Run: headless pygame with SDL's dummy video driver; simulated clock (each Clock.tick advances the game by its frame time, no real sleeping); random seed 0; keys injected as events and as key.get_pressed() state; no mouse input.
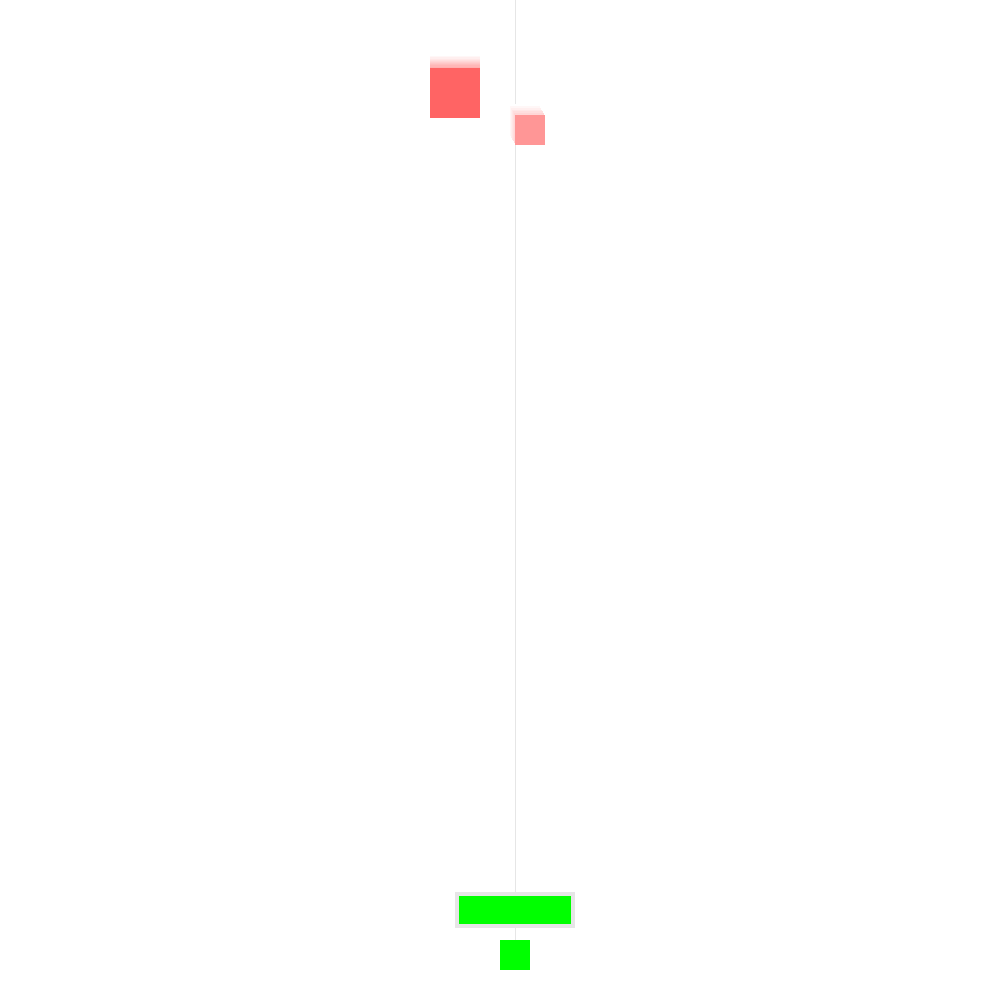
Frame 1 of 4 · flips 1–60 · no input
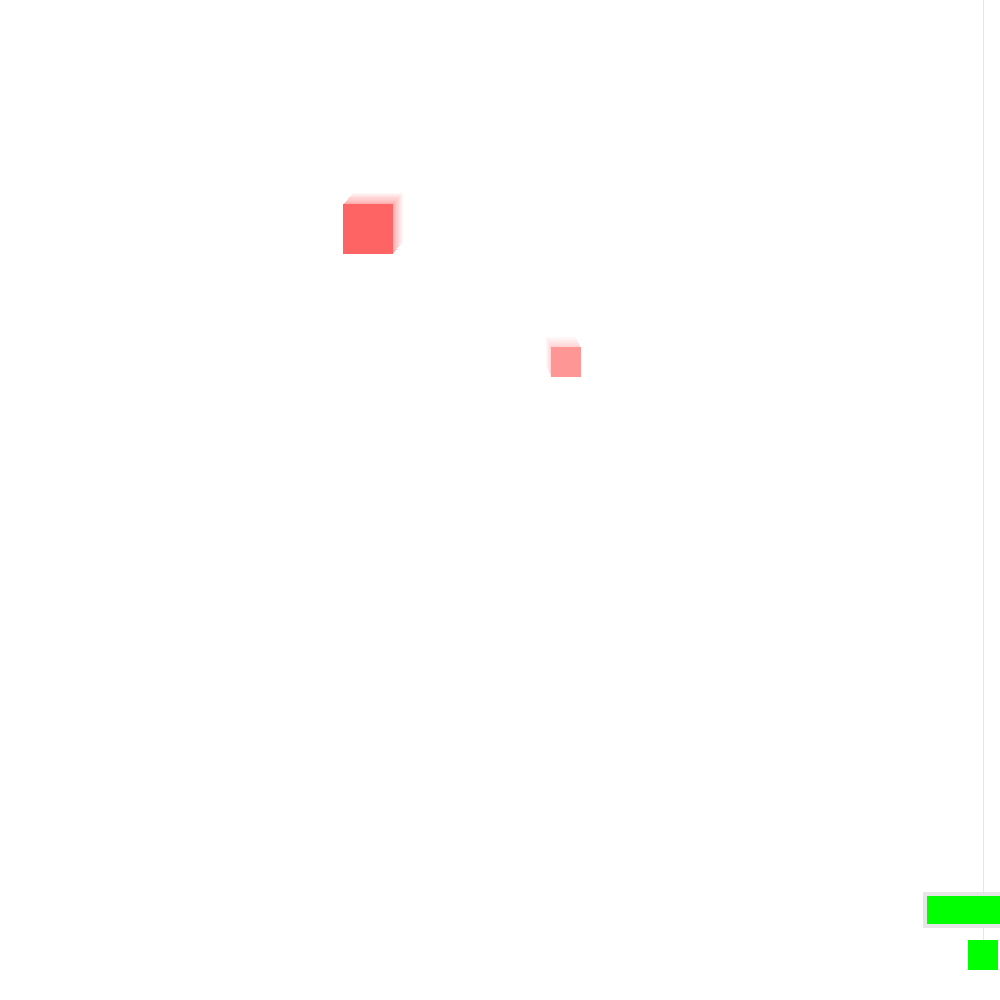
Frame 2 of 4 · flips 61–180 · tapped SPACE, RETURN · held RIGHT (→), D
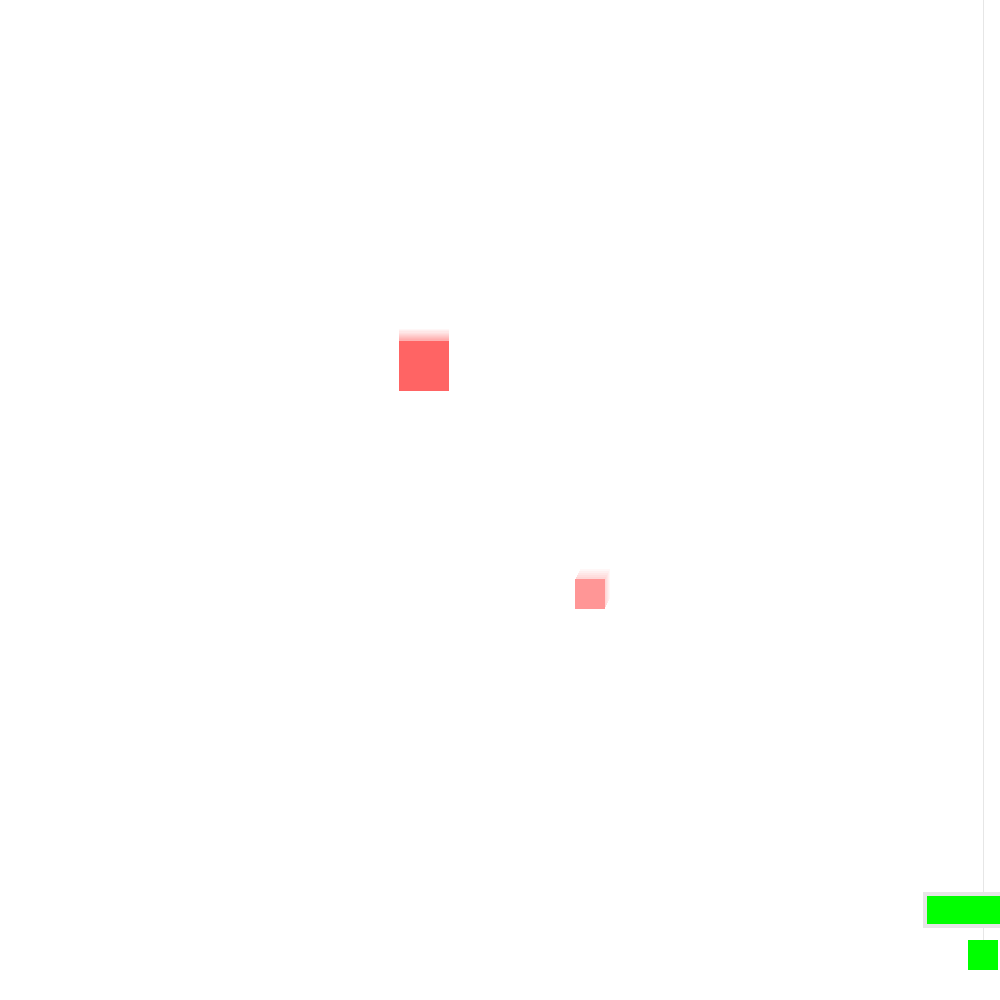
Frame 3 of 4 · flips 181–300 · held DOWN (↓), S
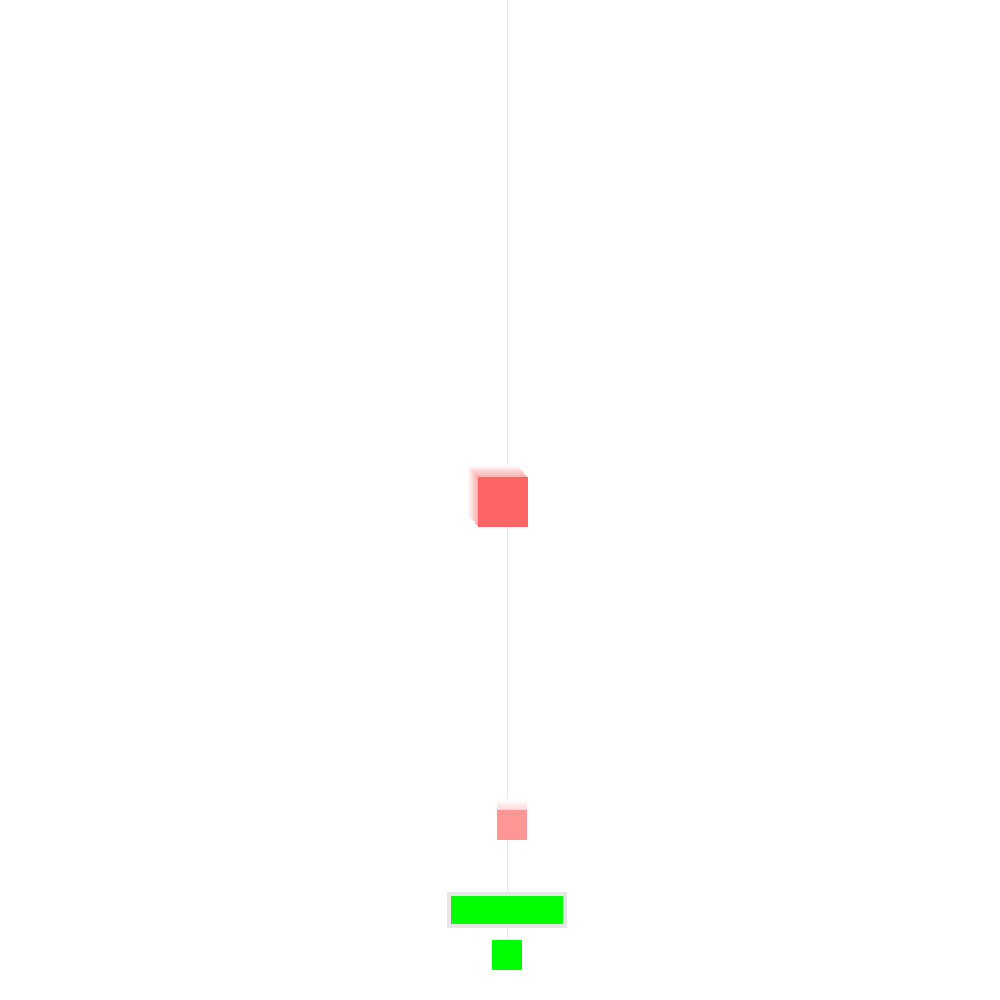
Frame 4 of 4 · flips 301–420 · held LEFT (←), A, UP (↑), W

The pygame program that drew these frames:

import pygame, random

pygame.init()

xy = 1000
win = pygame.display.set_mode((xy, xy))
run = True
Frame = 0
clock = pygame.time.Clock()
projectiles = []
enemyProjectiles = []
droprate = []
FPS = 60
num = 0
winColor = [255, 255, 255]
HP = 100

for i in range(1, 70):
    droprate.append("small")
for i in range(1, 80):
    droprate.append("medium")
for i in range(1, 10):
    droprate.append("boss")
for i in range(1, 10):
    droprate.append("firerate")
droprate.append("god")


# CLASSES CLASSES CLASSES


class Player:
    def __init__(self, color):
        self.wh = 30
        self.x = xy // 2
        self.y = xy - 2 * self.wh
        self.color = color
        self.rect = (self.x, self.y, self.wh, self.wh)
        self.vel = 4
        self.firerate = 10
        self.time = 0

    def draw(self):
        pygame.draw.rect(win, self.color, self.rect)
        self.rect = (self.x, self.y, self.wh, self.wh)

    def move(self):
        keys = pygame.key.get_pressed()
        if keys[pygame.K_SPACE]:
            self.shoot()
        if keys[pygame.K_d] and self.x < xy - self.wh - self.vel:
            self.x += self.vel
        if keys[pygame.K_a] and self.x > self.vel:
            self.x -= self.vel

        self.time -= 1  # timer that is being run down
        print(self.time)
        if self.time >= 0:
            self.color = (200, 0, 0)
        if self.time <= 0:
            self.color = (0, 255, 0)

    def shoot(self):
        if self.time <= 0:
            if yn(Frame, 10):
                projectiles.append(projectile(self.x + self.wh // 3, self.y, True))
        elif self.time >= 0:
            if yn(Frame, 5):
                projectiles.append(projectile(self.x + self.wh // 3, self.y, True))


class Entity:
    def __init__(self, rank):
        self.rank = rank

        # TYPES OF ENEMIES
        if rank == "firerate":
            self.wh = 40
            self.health = 7
            self.color = (173, 216, 230)
            self.sh = 1
            self.vel = 1.5*random.random()
        elif rank == "boss":
            self.wh = 70
            self.health = 25
            self.color = [230, 0, 0]
            self.sh = 20
            self.vel = 1.2*random.random()
        elif rank == "medium":
            self.wh = 50
            self.health = 13
            self.color = [255, 100, 100]
            self.sh = 10
            self.vel = 1.5*random.random()
        elif rank == "small":
            self.wh = 30
            self.health = 3
            self.color = [255, 150, 150]
            self.sh = 5
            self.vel = 2*random.random()
        elif rank == "god":
            self.wh = 50
            self.health = 30
            self.sh = 1
            self.color = [0, 0, 0]
            self.vel = 1.5*random.random()

        self.x = random.randint(0, xy - self.wh)
        self.y = 0
        self.rect = (self.x, self.y, self.wh, self.wh)
        self.shadows = [self.rect]
        self.strafetime = random.randint(30, 60)
        self.timer = 0
        self.rl = 0

        # SHADOWING
        if not self.rank == "firerate" or"god":
            for s in range(self.sh):
                self.shadows.append(self.rect)

    def draw(self):
        self.removeIfDead()
        del self.shadows[0]
        self.shadows.append(self.rect)
        c = [255, 255, 255]
        for s in self.shadows:
            pygame.draw.rect(win, c, s)
            c[1] -= 8
            c[2] -= 8
        self.rect = (self.x, self.y, self.wh, self.wh)
        pygame.draw.rect(win, self.color, self.rect)

    def move(self):
        if yn(Frame, self.strafetime):
            self.timer = 60
            self.rl = random.randint(-1, 1)
        if self.timer >= 0:
            if self.rl == -1 and self.x >= 0:
                self.x -= 1
            elif self.rl == 1 and self.x+self.wh <= xy:
                self.x += 1
        self.y += self.vel

    def removeIfDead(self):
        """If it dies, it is removed"""
        if self.health <= 0:
            if self.rank == "firerate":
                P.time = 600
            del enemies[findPlace(self, enemies)]


class projectile:
    def __init__(self, x, y, ud):
        """things to shoot at enemies"""
        self.x = x
        self.y = y
        self.wh = 10
        self.damage = 1
        self.num = num
        self.ud = ud
        self.shadows = []
        self.rect = pygame.rect.Rect(self.x, self.y, self.wh, self.wh)
        for s in range(5):
            self.shadows.append(self.rect)

    def draw(self):
        self.rect = (self.x, self.y, self.wh, self.wh)
        del self.shadows[0]
        self.shadows.append(self.rect)
        grey = [255, 255, 255]
        for s in self.shadows:
            pygame.draw.rect(win, grey, s)
            grey[1] -= 50
            grey[2] -= 50
        pygame.draw.rect(win, (255, 0, 0), self.rect)

    def move(self):
        if self.ud:
            self.y -= 8
        else:
            self.y += 8


# CLASSES CLASSES CLASSES


P = Player((0, 255, 0))
enemies = [Entity(droprate[random.randint(0, len(droprate) - 1)]),
           Entity(droprate[random.randint(0, len(droprate) - 1)])]


def detect(rect1, rect2):
    """useless, i know"""
    if rect1.colliderect(rect2):
        return True


def yn(a, c):
    # decide if something, whether float or int is the same number
    b = a // c
    bb = a / c
    if b - bb == 0:
        return True
    else:
        return False


def displayhealthbar(point, HP, big):
    """Looks pretty bad, but it just makes a health bar"""
    x1 = point[0] - 20*big
    y1 = point[1] - 40*(0.4*big)
    width1 = 10*big*4
    height1 = 30*(0.4*big)
    x2 = point[0] - 20 * big + 4
    y2 = point[1] - 40*(0.4*big) + 4
    width2 = HP * (10*big*4)-8
    height2 = 30*(0.4*big)-8
    pygame.draw.rect(win, (230, 230, 230), (x1, y1, width1, height1))
    pygame.draw.rect(win, (0, 255, 0), (x2, y2, width2, height2))


def findPlace(s, lst):
    """returns the place in which the item is found in the given list"""
    counter = 0
    for i in lst:
        if i == s:
            return counter
        else:
            counter += 1


def redrawWin():
    global Frame, HP, winColor
    win.fill(winColor)
    pygame.draw.line(win, (230, 230, 230), (P.x + P.wh // 2, P.y), (P.x + P.wh // 2, 0))
    if projectiles:
        for p in projectiles:
            p.draw(), p.move()
    for e in enemies:
        e.move(), e.draw()
        for p in projectiles:
            if detect(pygame.rect.Rect(p.rect), pygame.rect.Rect(e.rect)):
                e.health -= 1
                del projectiles[findPlace(p, projectiles)]
        if e.y + e.wh >= xy:
            HP -= e.health
            winColor[1] -= e.health
            winColor[2] -= e.health
            del enemies[findPlace(e, enemies)]

    displayhealthbar((P.x+P.wh//2, P.y), HP/100, 3)
    P.move(), P.draw()
    if HP <= 0:
        win.fill((255, 0, 0))
    pygame.display.update()
    Frame += 1


# MAIN


def main():
    global run
    diff = 2
    while run:
        clock.tick(FPS)
        for event in pygame.event.get():
            if event.type == pygame.QUIT:
                run = False
                pygame.quit()
        if not enemies:
            for i in range(0, diff):
                enemies.append(Entity(droprate[random.randint(0, len(droprate) - 1)]))
            diff += 1
        if run:
            redrawWin()


main()
